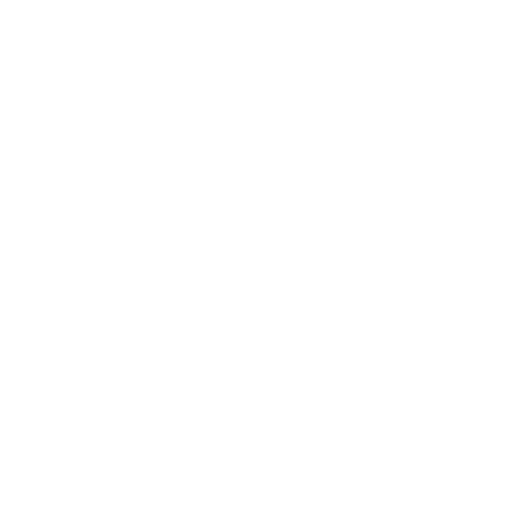
t = 0.00 s
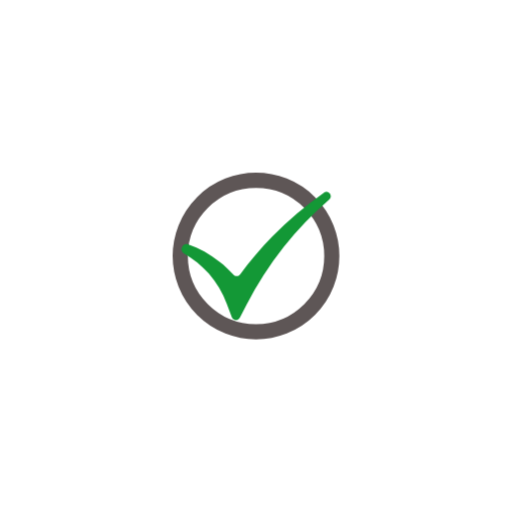
t = 1.23 s
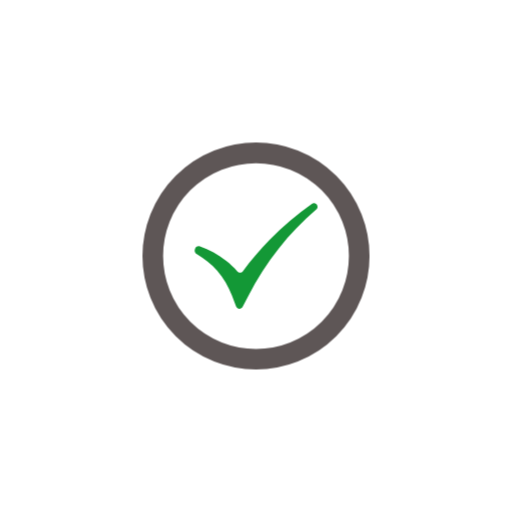
t = 2.47 s
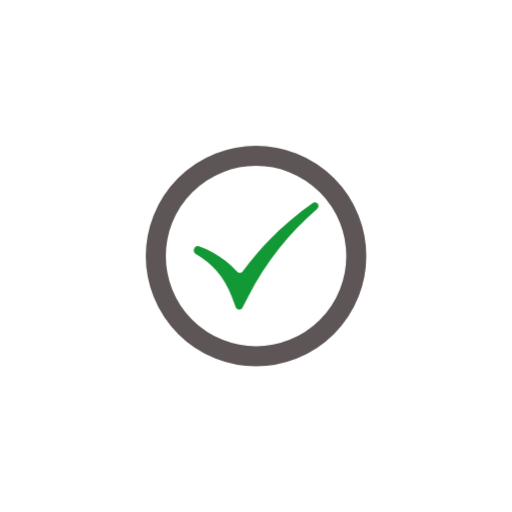
t = 3.70 s
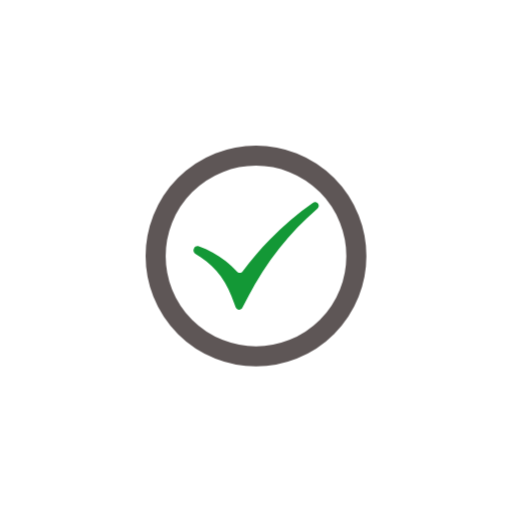
t = 4.93 s
t = 6.17 s: frame unchanged from t = 4.93 s, image omitted

The animated SVG that drew these frames (rendered in a browser with its animation timeline set to each time). Animation: 2 CSS @keyframes rules; one cycle of 6.17 s.

<svg class="ldi-2mnsgy" width="333px"  height="333px"  xmlns="http://www.w3.org/2000/svg" xmlns:xlink="http://www.w3.org/1999/xlink" viewBox="0 0 100 100" preserveAspectRatio="xMidYMid" style="background: rgb(255, 255, 255);"><!--?xml version="1.0" encoding="utf-8"?--><!--Generator: Adobe Illustrator 21.0.0, SVG Export Plug-In . SVG Version: 6.00 Build 0)--><svg version="1.1" id="圖層_1" xmlns="http://www.w3.org/2000/svg" xmlns:xlink="http://www.w3.org/1999/xlink" x="0px" y="0px" viewBox="0 0 100 100" style="transform-origin: 50px 50px 0px;" xml:space="preserve"><g style="transform-origin: 50px 50px 0px;"><g style="transform-origin: 50px 50px 0px; transform: scale(0.49);"><g style="transform-origin: 50px 50px 0px; animation-duration: 1.6s; animation-delay: -1.6s; animation-direction: normal;" class=""><g><style type="text/css" class="ld ldt-bounce-in" style="transform-origin: 50px 50px 0px; animation-duration: 3.7s; animation-delay: 0s; animation-direction: normal;">.st0{fill:none;stroke:#333333;stroke-width:8;stroke-miterlimit:10;} .st1{fill:#333333;} .st2{fill:#ABBD81;} .st3{fill:#E15B64;} .st4{fill-rule:evenodd;clip-rule:evenodd;fill:#B3B3B3;} .st5{fill:#FFFFFF;} .st6{fill:#B3B3B3;} .st7{fill:#77A4BD;} .st8{fill:#A0C8D7;} .st9{fill:#666666;} .st10{fill:none;stroke:#F47E60;stroke-width:8;stroke-linecap:round;stroke-miterlimit:10;} .st11{fill:none;stroke:#F47E60;stroke-width:9.0001;stroke-linecap:round;stroke-miterlimit:10;} .st12{fill:none;stroke:#F47E60;stroke-width:9;stroke-linecap:round;stroke-miterlimit:10;}</style><g class="ld ldt-bounce-in" style="transform-origin: 50px 50px 0px; animation-duration: 3.7s; animation-delay: 0.308333s; animation-direction: normal;"><circle class="st0" cx="50" cy="50" r="40" stroke="#5e5656" style="stroke: rgb(94, 86, 86);"></circle></g><g class="ld ldt-bounce-in" style="transform-origin: 50px 50px 0px; animation-duration: 3.7s; animation-delay: 0.616667s; animation-direction: normal;"><path class="st2" d="M74.7,29.1c-0.5-0.6-1.4-0.8-2-0.3c-6.1,4.3-11.9,9.2-17.2,14.6c-3.9,4-7.5,8.2-10.8,12.7 c-0.6,0.8-1.7,0.8-2.3,0.1c-1.4-1.5-2.9-3-4.5-4.2c-3.3-2.6-6.9-4.6-10.7-5.9c-0.8-0.3-1.6,0.1-1.9,0.8l-0.1,0.3 c-0.3,0.7,0,1.5,0.6,1.9c3.2,1.9,6.1,4.2,8.4,6.8c2.6,3,4.6,6.4,6,10.1l1.7,4.5c0.5,1.2,2.1,1.3,2.7,0.1l2.3-4.4 c3.5-6.8,7.6-13.3,12.4-19.3c4.5-5.7,9.6-10.9,15.1-15.7C75.1,30.6,75.2,29.8,74.7,29.1L74.7,29.1z" fill="#139836" style="fill: rgb(19, 152, 54);"></path></g><metadata xmlns:d="https://loading.io/stock/" class="ld ldt-bounce-in" style="transform-origin: 50px 50px 0px; animation-duration: 3.7s; animation-delay: 0.925s; animation-direction: normal;">
<d:name class="ld ldt-bounce-in" style="transform-origin: 50px 50px 0px; animation-duration: 3.7s; animation-delay: 1.23333s; animation-direction: normal;">ok</d:name>
<d:tags class="ld ldt-bounce-in" style="transform-origin: 50px 50px 0px; animation-duration: 3.7s; animation-delay: 1.54167s; animation-direction: normal;">ok,confirm,ready,positive,check,right,correct,affirmative,success</d:tags>
<d:license class="ld ldt-bounce-in" style="transform-origin: 50px 50px 0px; animation-duration: 3.7s; animation-delay: 1.85s; animation-direction: normal;">cc-by</d:license>
<d:slug class="ld ldt-bounce-in" style="transform-origin: 50px 50px 0px; animation-duration: 3.7s; animation-delay: 2.15833s; animation-direction: normal;">2mnsgy</d:slug>
</metadata></g></g></g></g><style type="text/css" class="ld ldt-bounce-in" style="transform-origin: 50px 50px 0px; animation-duration: 3.7s; animation-delay: 2.46667s; animation-direction: normal;">@keyframes ldt-bounce-in {
  0% {
    -webkit-transform: scale(0);
    transform: scale(0);
  }
  5% {
    -webkit-transform: scale(0.0846);
    transform: scale(0.0846);
  }
  6% {
    -webkit-transform: scale(0.191);
    transform: scale(0.191);
  }
  7% {
    -webkit-transform: scale(0.3255);
    transform: scale(0.3255);
  }
  8% {
    -webkit-transform: scale(0.4804);
    transform: scale(0.4804);
  }
  9% {
    -webkit-transform: scale(0.646);
    transform: scale(0.646);
  }
  10% {
    -webkit-transform: scale(0.8116);
    transform: scale(0.8116);
  }
  11% {
    -webkit-transform: scale(0.9665);
    transform: scale(0.9665);
  }
  12% {
    -webkit-transform: scale(1.1);
    transform: scale(1.1);
  }
  13% {
    -webkit-transform: scale(1.2069);
    transform: scale(1.2069);
  }
  14% {
    -webkit-transform: scale(1.2796);
    transform: scale(1.2796);
  }
  19% {
    -webkit-transform: scale(1.1558);
    transform: scale(1.1558);
  }
  20% {
    -webkit-transform: scale(1.07);
    transform: scale(1.07);
  }
  21% {
    -webkit-transform: scale(0.9823);
    transform: scale(0.9823);
  }
  22% {
    -webkit-transform: scale(0.901);
    transform: scale(0.901);
  }
  23% {
    -webkit-transform: scale(0.8328);
    transform: scale(0.8328);
  }
  25% {
    -webkit-transform: scale(0.7551);
    transform: scale(0.7551);
  }
  29% {
    -webkit-transform: scale(0.8516);
    transform: scale(0.8516);
  }
  31% {
    -webkit-transform: scale(0.973);
    transform: scale(0.973);
  }
  33% {
    -webkit-transform: scale(1.0857);
    transform: scale(1.0857);
  }
  35% {
    -webkit-transform: scale(1.1538);
    transform: scale(1.1538);
  }
  40% {
    -webkit-transform: scale(1.0771);
    transform: scale(1.0771);
  }
  42% {
    -webkit-transform: scale(0.9954);
    transform: scale(0.9954);
  }
  45% {
    -webkit-transform: scale(0.9057);
    transform: scale(0.9057);
  }
  52% {
    -webkit-transform: scale(0.9908);
    transform: scale(0.9908);
  }
  56% {
    -webkit-transform: scale(1.0623);
    transform: scale(1.0623);
  }
  64% {
    -webkit-transform: scale(0.9845);
    transform: scale(0.9845);
  }
  100% {
    -webkit-transform: scale(1);
    transform: scale(1);
  }
}
@-webkit-keyframes ldt-bounce-in {
  0% {
    -webkit-transform: scale(0);
    transform: scale(0);
  }
  5% {
    -webkit-transform: scale(0.0846);
    transform: scale(0.0846);
  }
  6% {
    -webkit-transform: scale(0.191);
    transform: scale(0.191);
  }
  7% {
    -webkit-transform: scale(0.3255);
    transform: scale(0.3255);
  }
  8% {
    -webkit-transform: scale(0.4804);
    transform: scale(0.4804);
  }
  9% {
    -webkit-transform: scale(0.646);
    transform: scale(0.646);
  }
  10% {
    -webkit-transform: scale(0.8116);
    transform: scale(0.8116);
  }
  11% {
    -webkit-transform: scale(0.9665);
    transform: scale(0.9665);
  }
  12% {
    -webkit-transform: scale(1.1);
    transform: scale(1.1);
  }
  13% {
    -webkit-transform: scale(1.2069);
    transform: scale(1.2069);
  }
  14% {
    -webkit-transform: scale(1.2796);
    transform: scale(1.2796);
  }
  19% {
    -webkit-transform: scale(1.1558);
    transform: scale(1.1558);
  }
  20% {
    -webkit-transform: scale(1.07);
    transform: scale(1.07);
  }
  21% {
    -webkit-transform: scale(0.9823);
    transform: scale(0.9823);
  }
  22% {
    -webkit-transform: scale(0.901);
    transform: scale(0.901);
  }
  23% {
    -webkit-transform: scale(0.8328);
    transform: scale(0.8328);
  }
  25% {
    -webkit-transform: scale(0.7551);
    transform: scale(0.7551);
  }
  29% {
    -webkit-transform: scale(0.8516);
    transform: scale(0.8516);
  }
  31% {
    -webkit-transform: scale(0.973);
    transform: scale(0.973);
  }
  33% {
    -webkit-transform: scale(1.0857);
    transform: scale(1.0857);
  }
  35% {
    -webkit-transform: scale(1.1538);
    transform: scale(1.1538);
  }
  40% {
    -webkit-transform: scale(1.0771);
    transform: scale(1.0771);
  }
  42% {
    -webkit-transform: scale(0.9954);
    transform: scale(0.9954);
  }
  45% {
    -webkit-transform: scale(0.9057);
    transform: scale(0.9057);
  }
  52% {
    -webkit-transform: scale(0.9908);
    transform: scale(0.9908);
  }
  56% {
    -webkit-transform: scale(1.0623);
    transform: scale(1.0623);
  }
  64% {
    -webkit-transform: scale(0.9845);
    transform: scale(0.9845);
  }
  100% {
    -webkit-transform: scale(1);
    transform: scale(1);
  }
}
.ldt-bounce-in {
  -webkit-transform: scale(0);
  transform: scale(0);
  -webkit-animation: ldt-bounce-in 1s ease-out forwards;
  animation: ldt-bounce-in 1s ease-out forwards;
}
</style></svg></svg>
